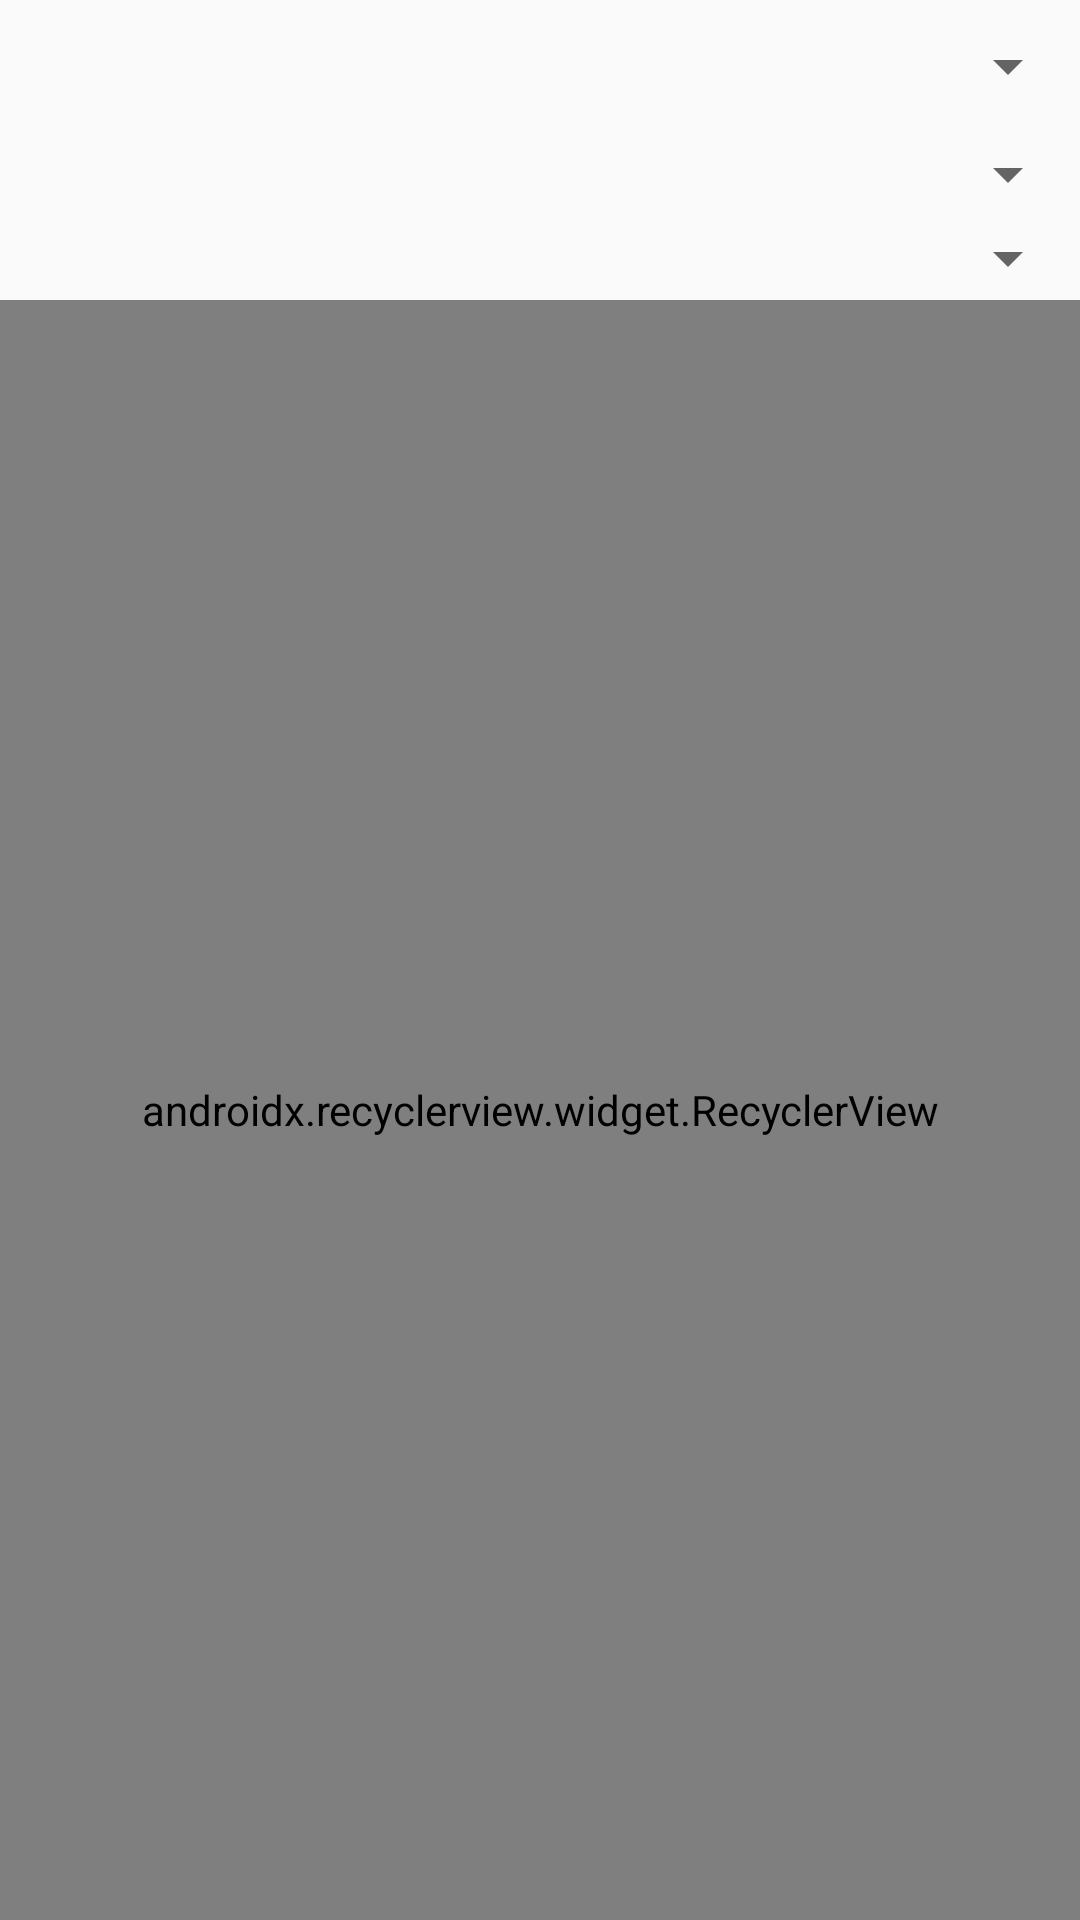

Android layout source for this screen:
<!-- AndroidManifest.xml: application theme AppTheme -->
<!-- res/layout/fragment_subscribe.xml -->
<?xml version="1.0" encoding="utf-8"?>
<FrameLayout xmlns:android="http://schemas.android.com/apk/res/android"
    xmlns:app="http://schemas.android.com/apk/res-auto"
    xmlns:tools="http://schemas.android.com/tools"
    android:layout_width="match_parent"
    android:layout_height="match_parent"
    android:background="@drawable/background_of_app"
    tools:context=".Subscribe">

    <FrameLayout
        android:layout_width="wrap_content"
        android:layout_height="wrap_content"
        android:layout_gravity="center">

        <ProgressBar
            android:id="@+id/progressBarInSubscribe"
            android:layout_width="wrap_content"
            android:layout_height="wrap_content"
            android:visibility="invisible" />
    </FrameLayout>

    <LinearLayout
        android:layout_width="match_parent"
        android:layout_height="match_parent"
        android:orientation="vertical">

        <LinearLayout
            android:layout_width="match_parent"
            android:layout_height="wrap_content"
            android:orientation="horizontal">

            <ImageView
                android:id="@+id/back2348"
                android:layout_width="90dp"
                android:layout_height="20dp"
                android:layout_marginTop="12dp"
                android:layout_marginBottom="12dp"
                app:srcCompat="@drawable/ic_left_arrow" />

            <Spinner
                android:id="@+id/spinnerSubjectForSchool"
                android:layout_width="match_parent"
                android:layout_height="20dp"
                android:layout_marginLeft="4dp"
                android:layout_marginTop="12dp"
                android:layout_marginBottom="2dp" />

        </LinearLayout>

        <LinearLayout
            android:layout_width="match_parent"
            android:layout_height="wrap_content"
            android:orientation="vertical">

            <Spinner
                android:id="@+id/spinnerClassForSchool"
                android:layout_width="match_parent"
                android:layout_height="wrap_content"
                android:layout_marginLeft="4dp"
                android:layout_marginTop="2dp"
                android:layout_marginBottom="2dp" />

            <Spinner
                android:id="@+id/forWhoForSchool"
                android:layout_width="match_parent"
                android:layout_height="wrap_content"
                android:layout_marginLeft="4dp"
                android:layout_marginTop="2dp"
                android:layout_marginBottom="2dp" />
        </LinearLayout>

        <android.support.v7.widget.RecyclerView
            android:id="@+id/listForSchool"
            android:layout_width="match_parent"
            android:layout_height="match_parent"
            app:layoutManager="android.support.v7.widget.LinearLayoutManager" />

    </LinearLayout>
</FrameLayout>
<!-- resources referenced by this layout -->
<resources>
  <style name="AppTheme" parent="Theme.AppCompat.Light">
          
          <item name="colorPrimary">#7d48df</item>
          <item name="colorPrimaryDark">#6221d8</item>
          <item name="colorAccent">#6221d8</item>
      </style>
</resources>
